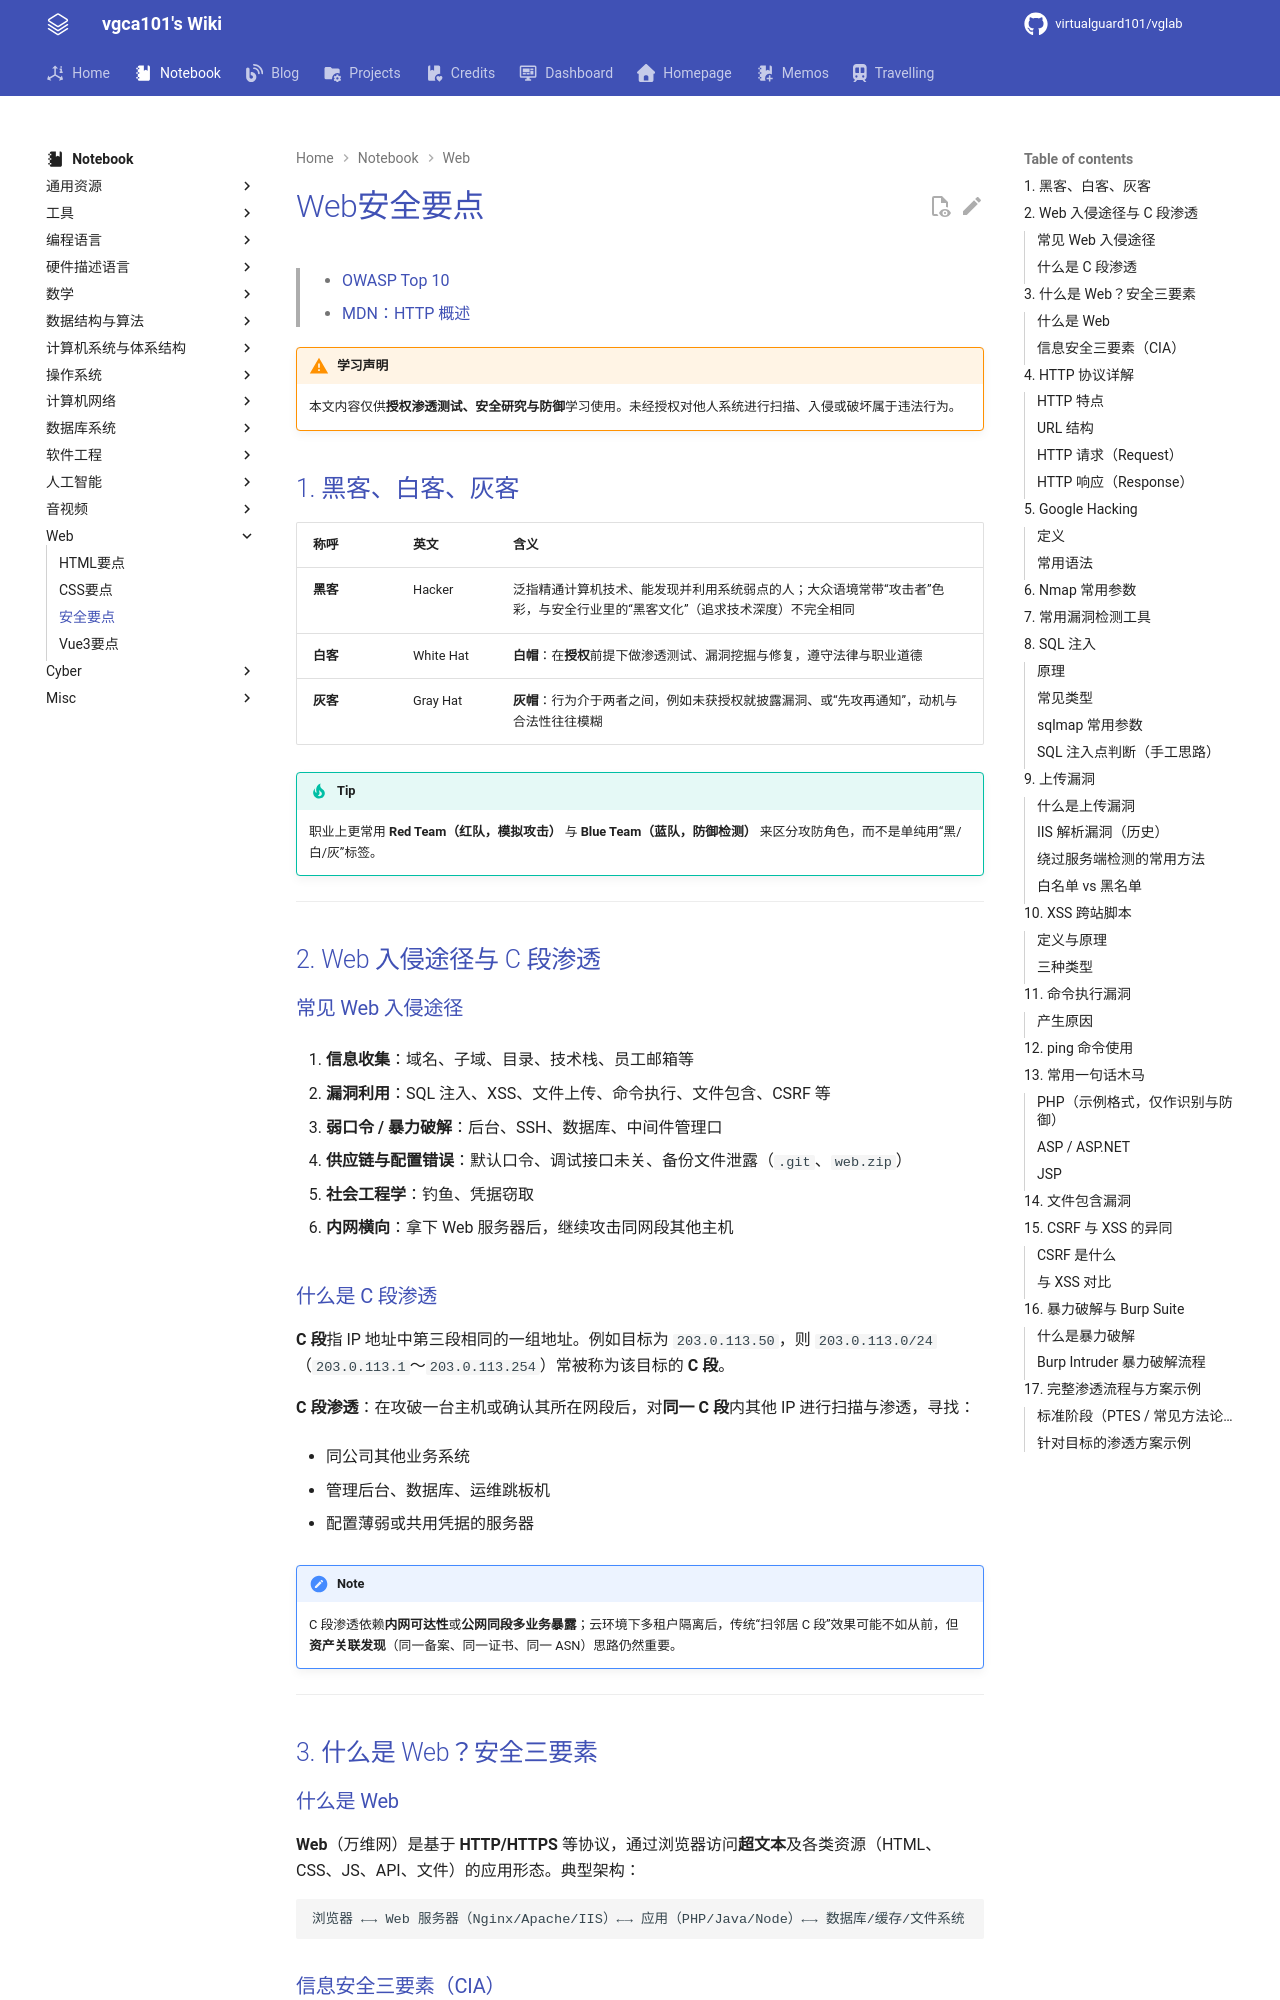

repository: virtualguard101/wiki · page: note/misc/Web安全要点/index.html · generator: mkdocs

---
date: 2026-05-31 14:40:15
title: Web安全要点
permalink: web-sec-intro
publish: true
tags:
  - 杂项学习
  - Web
---

# Web安全要点

>- [OWASP Top 10](https://owasp.org/www-project-top-ten/)
>- [MDN：HTTP 概述](https://developer.mozilla.org/zh-CN/docs/Web/HTTP/Overview)

!!! warning "学习声明"
    本文内容仅供**授权渗透测试、安全研究与防御**学习使用。未经授权对他人系统进行扫描、入侵或破坏属于违法行为。

## 1. 黑客、白客、灰客

| 称呼 | 英文 | 含义 |
|------|------|------|
| **黑客** | Hacker | 泛指精通计算机技术、能发现并利用系统弱点的人；大众语境常带“攻击者”色彩，与安全行业里的“黑客文化”（追求技术深度）不完全相同 |
| **白客** | White Hat | **白帽**：在**授权**前提下做渗透测试、漏洞挖掘与修复，遵守法律与职业道德 |
| **灰客** | Gray Hat | **灰帽**：行为介于两者之间，例如未获授权就披露漏洞、或“先攻再通知”，动机与合法性往往模糊 |

!!! tip
    职业上更常用 **Red Team（红队，模拟攻击）** 与 **Blue Team（蓝队，防御检测）** 来区分攻防角色，而不是单纯用“黑/白/灰”标签。

---

## 2. Web 入侵途径与 C 段渗透

### 常见 Web 入侵途径

1. **信息收集**：域名、子域、目录、技术栈、员工邮箱等  

2. **漏洞利用**：SQL 注入、XSS、文件上传、命令执行、文件包含、CSRF 等  

3. **弱口令 / 暴力破解**：后台、SSH、数据库、中间件管理口  

4. **供应链与配置错误**：默认口令、调试接口未关、备份文件泄露（`.git`、`web.zip`）  

5. **社会工程学**：钓鱼、凭据窃取  

6. **内网横向**：拿下 Web 服务器后，继续攻击同网段其他主机  

### 什么是 C 段渗透

**C 段**指 IP 地址中第三段相同的一组地址。例如目标为 `203.0.113.50`，则 `203.0.113.0/24`（`203.0.113.1`～`203.0.113.254`）常被称为该目标的 **C 段**。

**C 段渗透**：在攻破一台主机或确认其所在网段后，对**同一 C 段**内其他 IP 进行扫描与渗透，寻找：

- 同公司其他业务系统  

- 管理后台、数据库、运维跳板机  

- 配置薄弱或共用凭据的服务器  

!!! note
    C 段渗透依赖**内网可达性**或**公网同段多业务暴露**；云环境下多租户隔离后，传统“扫邻居 C 段”效果可能不如从前，但**资产关联发现**（同一备案、同一证书、同一 ASN）思路仍然重要。

---

## 3. 什么是 Web？安全三要素

### 什么是 Web

**Web**（万维网）是基于 **HTTP/HTTPS** 等协议，通过浏览器访问**超文本**及各类资源（HTML、CSS、JS、API、文件）的应用形态。典型架构：

```text
浏览器 ←→ Web 服务器（Nginx/Apache/IIS）←→ 应用（PHP/Java/Node）←→ 数据库/缓存/文件系统
```
